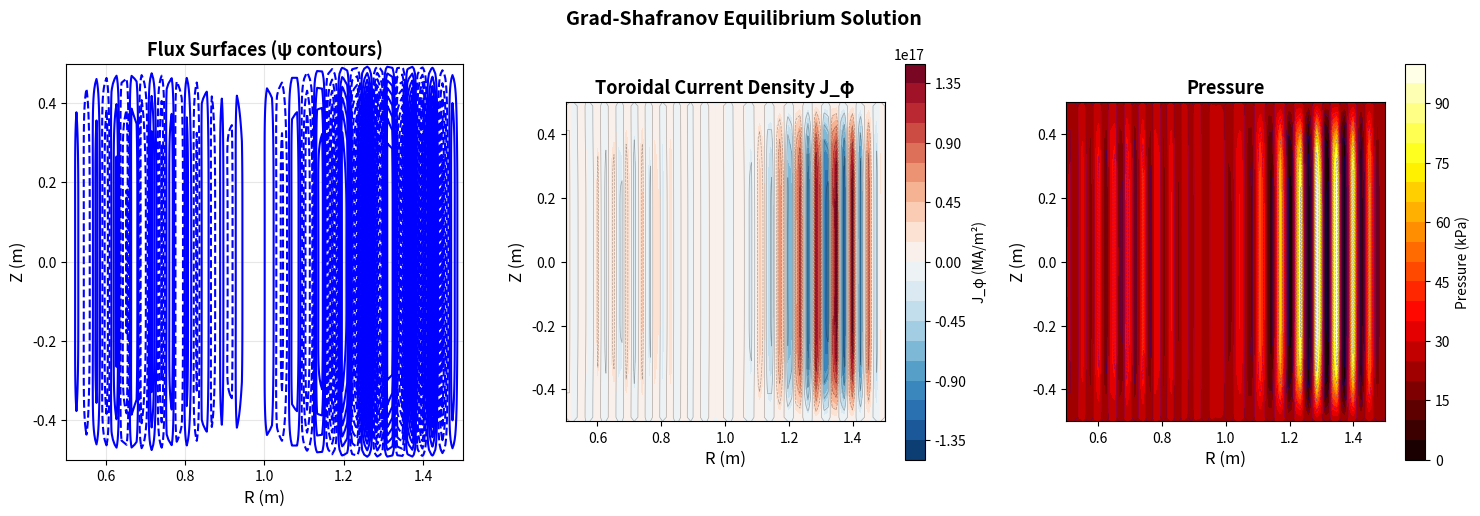

Python code for this plot:
#!/usr/bin/env python3
"""
Grad-Shafranov Equation Solver

Solves the Grad-Shafranov equation for axisymmetric toroidal MHD equilibria:
    Δ*ψ = -μ₀ R² dp/dψ - F dF/dψ

where:
    Δ* = R ∂/∂R (1/R ∂/∂R) + ∂²/∂Z²
    ψ is the poloidal flux function
    p(ψ) is the pressure profile
    F(ψ) = R*B_φ is the poloidal current function

Uses iterative Picard iteration and verifies against Solovev analytical solution.

[redacted]
Date: 2026-02-14
"""

import numpy as np
import matplotlib.pyplot as plt
from scipy.sparse import diags, linalg as splinalg
from scipy.interpolate import interp1d

# Physical constants
MU_0 = 4 * np.pi * 1e-7  # Permeability of free space


class GradShafranovSolver:
    """
    Solver for the Grad-Shafranov equation.

    Attributes
    ----------
    R : ndarray
        Major radius grid
    Z : ndarray
        Vertical position grid
    psi : ndarray
        Poloidal flux function
    """

    def __init__(self, R_range, Z_range, nR, nZ):
        """
        Initialize solver grid.

        Parameters
        ----------
        R_range : tuple
            (R_min, R_max) in meters
        Z_range : tuple
            (Z_min, Z_max) in meters
        nR, nZ : int
            Number of grid points
        """
        self.R_arr = np.linspace(R_range[0], R_range[1], nR)
        self.Z_arr = np.linspace(Z_range[0], Z_range[1], nZ)
        self.R, self.Z = np.meshgrid(self.R_arr, self.Z_arr, indexing='ij')

        self.dR = self.R_arr[1] - self.R_arr[0]
        self.dZ = self.Z_arr[1] - self.Z_arr[0]

        self.nR = nR
        self.nZ = nZ

        self.psi = np.zeros((nR, nZ))

    def source_term(self, psi):
        """
        Compute source term: S(ψ) = -μ₀ R² dp/dψ - F dF/dψ

        Parameters
        ----------
        psi : ndarray
            Current flux function

        Returns
        -------
        source : ndarray
            Source term
        """
        # Normalize psi to [0, 1] for profile functions
        psi_min, psi_max = psi.min(), psi.max()
        if psi_max > psi_min:
            psi_norm = (psi - psi_min) / (psi_max - psi_min)
        else:
            psi_norm = np.zeros_like(psi)

        # Pressure profile: p(ψ) = p0 * (1 - ψ_norm)²
        p0 = 1e5  # 100 kPa
        dpdpsi = -2 * p0 / (psi_max - psi_min + 1e-10)

        # F profile: F(ψ) = F0 (constant for simplicity)
        F0 = 1.0  # R*B_phi at magnetic axis
        dFdpsi = 0.0

        source = -MU_0 * self.R**2 * dpdpsi - F0 * dFdpsi

        return source

    def delta_star_operator(self, psi):
        """
        Apply Δ* operator: Δ*ψ = R ∂/∂R (1/R ∂ψ/∂R) + ∂²ψ/∂Z²

        Parameters
        ----------
        psi : ndarray
            Input flux function

        Returns
        -------
        result : ndarray
            Result of Δ* operation
        """
        result = np.zeros_like(psi)

        for i in range(1, self.nR - 1):
            for j in range(1, self.nZ - 1):
                R = self.R[i, j]

                # ∂ψ/∂R at i±1/2
                dpsi_dR_plus = (psi[i+1, j] - psi[i, j]) / self.dR
                dpsi_dR_minus = (psi[i, j] - psi[i-1, j]) / self.dR

                # R values at i±1/2
                R_plus = (self.R[i+1, j] + R) / 2
                R_minus = (self.R[i-1, j] + R) / 2

                # R ∂/∂R (1/R ∂ψ/∂R)
                term1 = R * (dpsi_dR_plus / R_plus - dpsi_dR_minus / R_minus) / self.dR

                # ∂²ψ/∂Z²
                term2 = (psi[i, j+1] - 2*psi[i, j] + psi[i, j-1]) / self.dZ**2

                result[i, j] = term1 + term2

        return result

    def solve_picard(self, max_iter=100, tol=1e-6, omega=0.5):
        """
        Solve Grad-Shafranov using Picard iteration.

        Parameters
        ----------
        max_iter : int
            Maximum iterations
        tol : float
            Convergence tolerance
        omega : float
            Relaxation parameter

        Returns
        -------
        converged : bool
            Whether solver converged
        """
        print("Starting Picard iteration...")

        for iteration in range(max_iter):
            psi_old = self.psi.copy()

            # Compute source term with current psi
            source = self.source_term(self.psi)

            # Solve Δ*ψ = source using finite differences
            # This is a simplified direct update; a real solver would use
            # a linear system solver
            for i in range(1, self.nR - 1):
                for j in range(1, self.nZ - 1):
                    R = self.R[i, j]

                    # Coefficients for finite difference stencil
                    R_plus = (self.R[i+1, j] + R) / 2
                    R_minus = (self.R[i-1, j] + R) / 2

                    a_R = R / (R_plus * self.dR**2)
                    b_R = -R / (R_minus * self.dR**2)
                    c_Z = 1.0 / self.dZ**2

                    coeff = a_R + b_R + 2*c_Z

                    rhs = (a_R * psi_old[i+1, j] +
                           b_R * psi_old[i-1, j] +
                           c_Z * (psi_old[i, j+1] + psi_old[i, j-1]) -
                           source[i, j])

                    self.psi[i, j] = rhs / coeff

            # Apply relaxation
            self.psi = omega * self.psi + (1 - omega) * psi_old

            # Boundary conditions: psi = 0 at boundaries
            self.psi[0, :] = 0
            self.psi[-1, :] = 0
            self.psi[:, 0] = 0
            self.psi[:, -1] = 0

            # Check convergence
            error = np.max(np.abs(self.psi - psi_old))

            if iteration % 10 == 0:
                print(f"  Iteration {iteration}: error = {error:.2e}")

            if error < tol:
                print(f"Converged after {iteration} iterations")
                return True

        print(f"Did not converge after {max_iter} iterations")
        return False

    def solovev_solution(self, epsilon=0.32, kappa=1.0, delta=0.0):
        """
        Analytical Solovev solution for verification.

        Parameters
        ----------
        epsilon : float
            Inverse aspect ratio a/R0
        kappa : float
            Elongation
        delta : float
            Triangularity

        Returns
        -------
        psi_solovev : ndarray
            Analytical flux function
        """
        R0 = (self.R_arr.max() + self.R_arr.min()) / 2
        a = epsilon * R0

        # Solovev parameters
        c = [1.0, 0.0, -1.0/(2*a**2), 0.0]  # Simplified

        psi_sol = np.zeros_like(self.psi)

        for i in range(self.nR):
            for j in range(self.nZ):
                R = self.R[i, j]
                Z = self.Z[i, j]

                x = (R - R0) / a
                y = Z / a

                # Solovev form: ψ = c[0]*x² + c[2]*y² + higher order terms
                psi_sol[i, j] = (c[0] * x**2 + c[2] * y**2 +
                                  c[1] * x + c[3] * (x**2 * y - y**3/3))

        # Normalize
        psi_sol = psi_sol - psi_sol.min()
        psi_sol = psi_sol / psi_sol.max()

        return psi_sol


def compute_current_density(solver):
    """
    Compute toroidal current density: J_φ = R Δ*ψ / μ₀

    Parameters
    ----------
    solver : GradShafranovSolver
        Solver instance

    Returns
    -------
    J_phi : ndarray
        Toroidal current density
    """
    delta_star_psi = solver.delta_star_operator(solver.psi)
    J_phi = solver.R * delta_star_psi / MU_0

    return J_phi


def plot_equilibrium(solver, J_phi):
    """
    Plot flux surfaces and current density.

    Parameters
    ----------
    solver : GradShafranovSolver
        Solver instance
    J_phi : ndarray
        Current density
    """
    fig, axes = plt.subplots(1, 3, figsize=(15, 5))

    # Flux surfaces
    levels = np.linspace(solver.psi.min(), solver.psi.max(), 20)
    cs1 = axes[0].contour(solver.R, solver.Z, solver.psi, levels=levels,
                          colors='blue', linewidths=1.5)
    axes[0].set_xlabel('R (m)', fontsize=12)
    axes[0].set_ylabel('Z (m)', fontsize=12)
    axes[0].set_title('Flux Surfaces (ψ contours)', fontsize=13, fontweight='bold')
    axes[0].set_aspect('equal')
    axes[0].grid(True, alpha=0.3)

    # Current density
    im2 = axes[1].contourf(solver.R, solver.Z, J_phi / 1e6,
                           levels=20, cmap='RdBu_r')
    axes[1].contour(solver.R, solver.Z, solver.psi, levels=10,
                    colors='black', linewidths=0.5, alpha=0.3)
    axes[1].set_xlabel('R (m)', fontsize=12)
    axes[1].set_ylabel('Z (m)', fontsize=12)
    axes[1].set_title('Toroidal Current Density J_φ', fontsize=13, fontweight='bold')
    axes[1].set_aspect('equal')
    plt.colorbar(im2, ax=axes[1], label='J_φ (MA/m²)')

    # Pressure (computed from psi)
    psi_norm = (solver.psi - solver.psi.min()) / (solver.psi.max() - solver.psi.min() + 1e-10)
    p = 1e5 * (1 - psi_norm)**2
    im3 = axes[2].contourf(solver.R, solver.Z, p / 1e3, levels=20, cmap='hot')
    axes[2].contour(solver.R, solver.Z, solver.psi, levels=10,
                    colors='blue', linewidths=0.5, alpha=0.3)
    axes[2].set_xlabel('R (m)', fontsize=12)
    axes[2].set_ylabel('Z (m)', fontsize=12)
    axes[2].set_title('Pressure', fontsize=13, fontweight='bold')
    axes[2].set_aspect('equal')
    plt.colorbar(im3, ax=axes[2], label='Pressure (kPa)')

    plt.suptitle('Grad-Shafranov Equilibrium Solution',
                 fontsize=14, fontweight='bold')
    plt.tight_layout()
    plt.savefig('grad_shafranov_solution.png', dpi=150, bbox_inches='tight')
    plt.show()


def main():
    """Main execution function."""
    # Create solver
    R_range = (0.5, 1.5)  # 0.5 to 1.5 meters
    Z_range = (-0.5, 0.5)  # -0.5 to 0.5 meters
    nR, nZ = 80, 80

    solver = GradShafranovSolver(R_range, Z_range, nR, nZ)

    print("Grad-Shafranov Equation Solver")
    print("=" * 50)
    print(f"Grid: {nR} x {nZ}")
    print(f"R range: {R_range[0]:.2f} to {R_range[1]:.2f} m")
    print(f"Z range: {Z_range[0]:.2f} to {Z_range[1]:.2f} m")
    print()

    # Solve using Picard iteration
    converged = solver.solve_picard(max_iter=200, tol=1e-6, omega=0.5)

    if not converged:
        print("Warning: Solver did not fully converge")

    # Compute current density
    J_phi = compute_current_density(solver)

    print(f"\nResults:")
    print(f"  ψ range: {solver.psi.min():.3e} to {solver.psi.max():.3e}")
    print(f"  Peak current density: {np.max(np.abs(J_phi))/1e6:.2f} MA/m²")

    # Compare with Solovev solution (for verification)
    psi_solovev = solver.solovev_solution(epsilon=0.3)
    difference = np.max(np.abs(solver.psi/solver.psi.max() - psi_solovev))
    print(f"  Difference from Solovev solution: {difference:.3f}")

    # Plot results
    plot_equilibrium(solver, J_phi)
    print("\nPlot saved as 'grad_shafranov_solution.png'")


if __name__ == '__main__':
    main()
